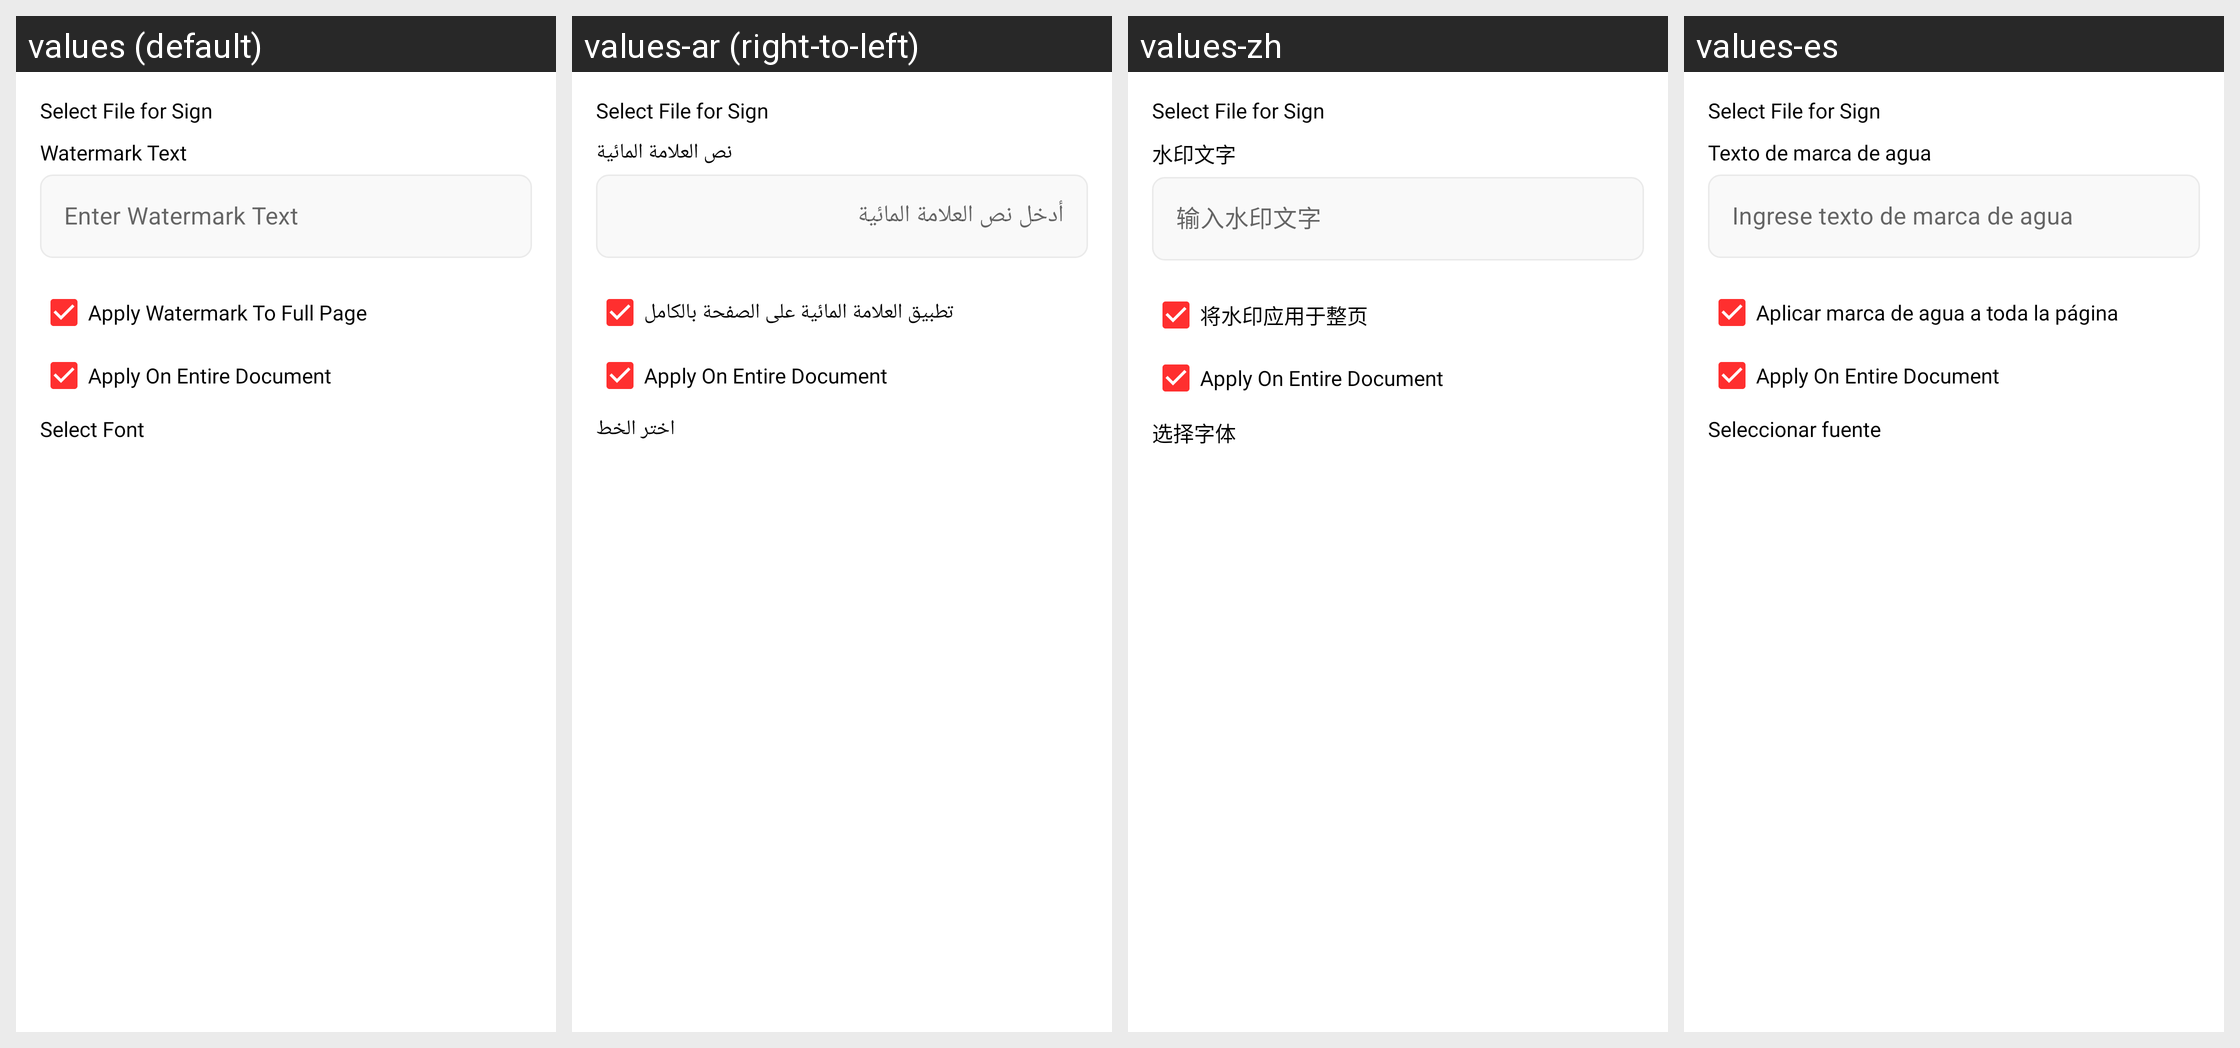

Locale-by-locale string values for the Android screen shown in this grid:
Android screen res/layout/fragment_text.xml rendered under 4 locales, left to right: values (default), values-ar (right-to-left), values-zh, values-es. Device: Nexus 5 (rendered at 1080×1920; each locale shown at half size, 540×960, under a caption strip naming it); theme AppTheme.
Other locales in the repository, not shown: values-de, values-fr, values-in, values-pt-rPT.
Strings drawn on this screen, with the default value and each locale's value (text and hints the layout hard-codes, and strings that could not be matched under every locale, appear in the picture but are not listed):

watermark_text
  values: Watermark Text
  values-ar: نص العلامة المائية
  values-zh: 水印文字
  values-es: Texto de marca de agua

enter_watermark_text
  values: Enter Watermark Text
  values-ar: أدخل نص العلامة المائية
  values-zh: 输入水印文字
  values-es: Ingrese texto de marca de agua

apply_watermark_to_full_page
  values: Apply Watermark To Full Page
  values-ar: تطبيق العلامة المائية على الصفحة بالكامل
  values-zh: 将水印应用于整页
  values-es: Aplicar marca de agua a toda la página

apply_on_entire_document
  values: Apply On Entire Document
  values-ar: Apply On Entire Document  [not translated; the default value is used]
  values-zh: Apply On Entire Document  [not translated; the default value is used]
  values-es: Apply On Entire Document  [not translated; the default value is used]

select_font
  values: Select Font
  values-ar: اختر الخط
  values-zh: 选择字体
  values-es: Seleccionar fuente
